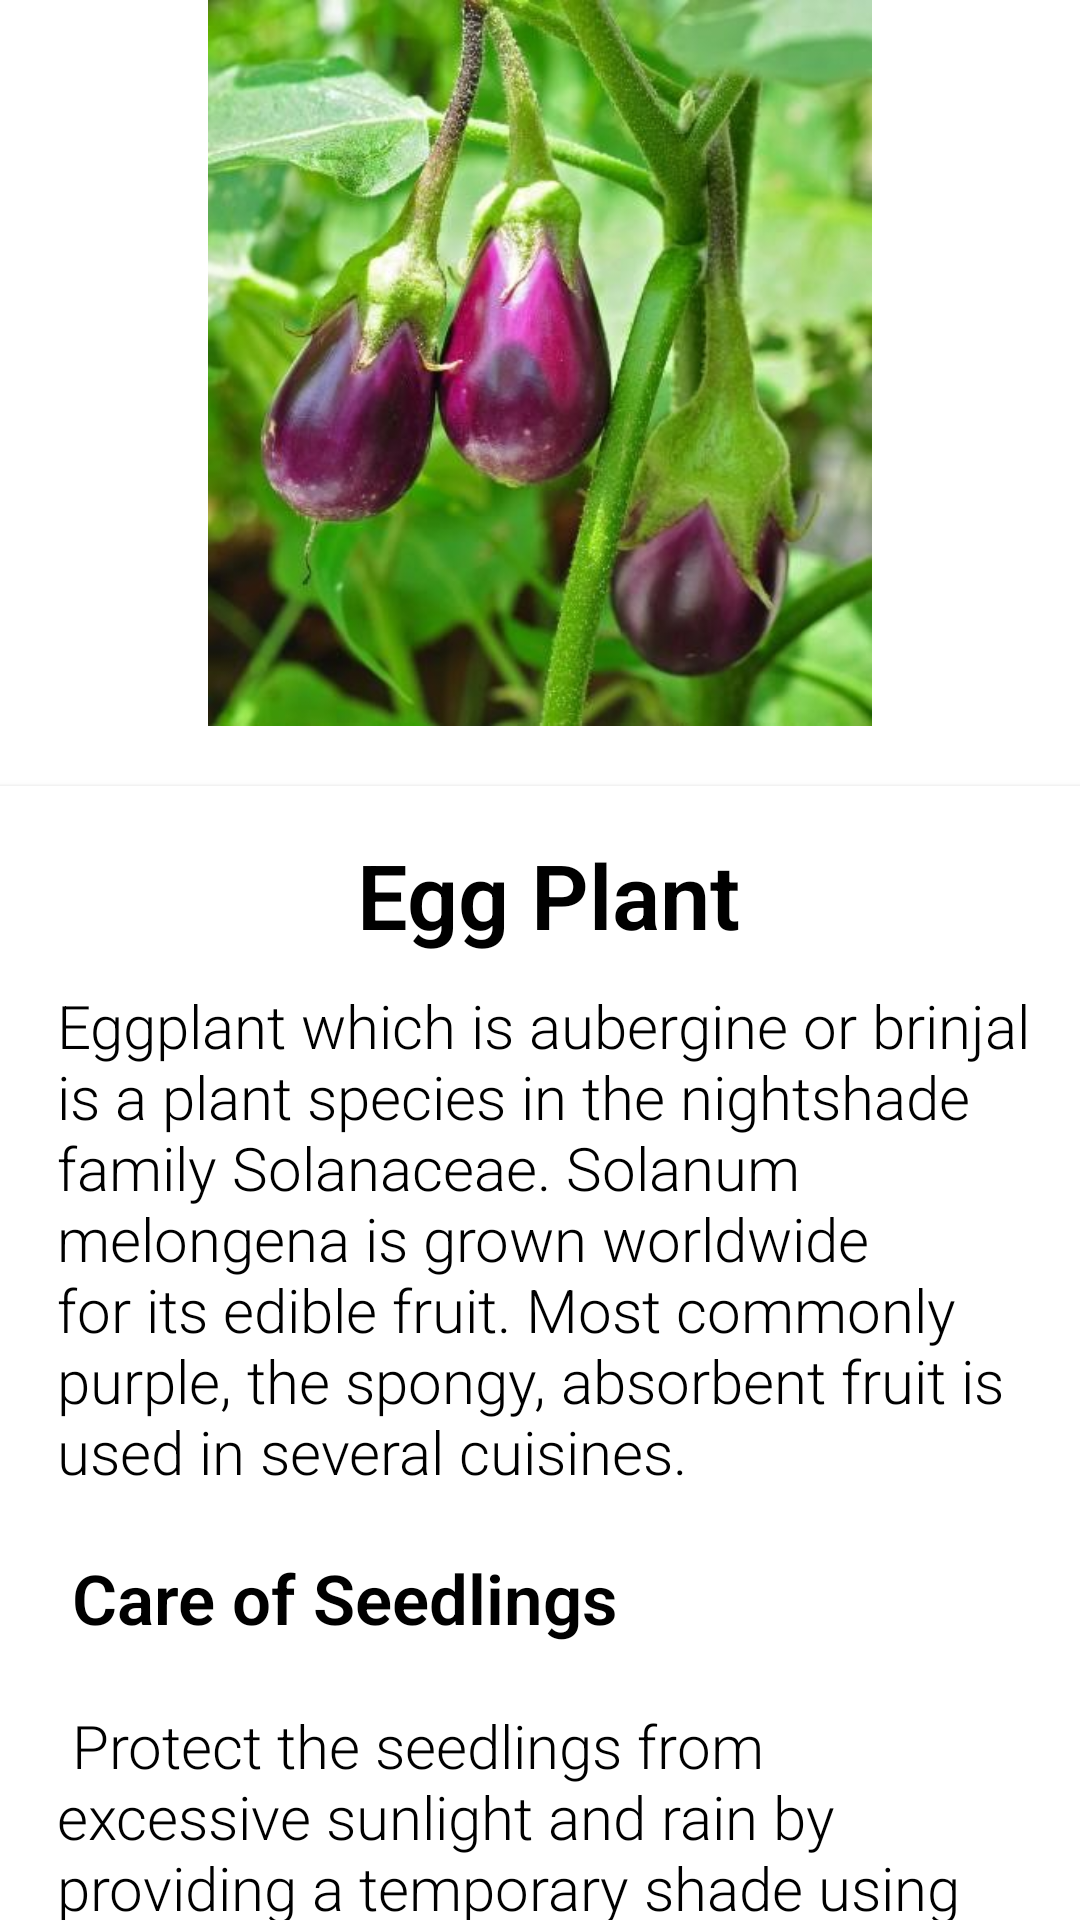

Write the Android layout XML for this screen, with the resource values it uses.
<!-- AndroidManifest.xml: application theme Theme.AgriHouse -->
<!-- res/layout/activity_eggplant.xml -->
<?xml version="1.0" encoding="utf-8"?>
<androidx.core.widget.NestedScrollView xmlns:android="http://schemas.android.com/apk/res/android"
    xmlns:app="http://schemas.android.com/apk/res-auto"
    xmlns:tools="http://schemas.android.com/tools"
    android:layout_width="match_parent"
    android:layout_height="match_parent"
    tools:context=".eggplant">

    <RelativeLayout
        android:layout_width="match_parent"
        android:layout_height="match_parent">

        <RelativeLayout
            android:id="@+id/layoutPicture"
            android:layout_width="match_parent"
            android:layout_height="242dp"
            android:layout_alignParentTop="true"
            android:layout_centerHorizontal="true"
            android:layout_marginTop="0dp">


            <ImageView
                android:id="@+id/imageView2"
                android:layout_width="match_parent"
                android:layout_height="match_parent"
                app:srcCompat="@drawable/eggplant" />
        </RelativeLayout>

        <androidx.cardview.widget.CardView
            android:id="@+id/layoutName"
            android:layout_marginTop="20dp"
            android:layout_below="@id/layoutPicture"
            android:layout_width="match_parent"
            android:layout_height="wrap_content"
            app:cardElevation="@dimen/cardview_default_elevation"
            app:cardCornerRadius="0dp">

            <LinearLayout
                android:layout_width="match_parent"
                android:layout_height="wrap_content"
                android:orientation="vertical"
                android:layout_margin="16dp">

                <TextView
                    android:text="Egg Plant"
                    android:layout_marginLeft="3dp"
                    android:layout_marginBottom="10dp"
                    android:textSize="30sp"
                    android:textStyle="bold"
                    android:textColor="@color/black"
                    android:layout_gravity="center"
                    android:fontFamily="sans-serif-light"
                    android:layout_width="wrap_content"
                    android:layout_height="wrap_content" />

                <TextView
                    android:text="@string/EGGPLANT"
                    android:layout_marginLeft="3dp"
                    android:layout_marginBottom="10dp"
                    android:textSize="20sp"
                    android:textColor="@color/black"
                    android:fontFamily="sans-serif-light"
                    android:layout_width="wrap_content"
                    android:layout_height="wrap_content" />

            </LinearLayout>
        </androidx.cardview.widget.CardView>


    </RelativeLayout>

</androidx.core.widget.NestedScrollView>
<!-- resources referenced by this layout -->
<resources>
  <color name="black">#FF000000</color>
  <!-- drawable eggplant: jpg bitmap (drawable-v24, 46336 bytes) -->
  <string name="EGGPLANT">
  
      Eggplant which is aubergine or brinjal is a plant species in the nightshade family Solanaceae. Solanum melongena is grown worldwide for its edible fruit. Most commonly purple, the spongy, absorbent fruit is used in several cuisines.\n\n
  
      <font size="23"><b>Care of Seedlings</b></font>\n\n
      Protect the seedlings from excessive sunlight and rain by providing a temporary shade using available indigenous materials such as plastic, cogon, talahib or coconut leaves. Construct the shade to 120 cm high on the east side and about 60 cm high on the west side.\n\n
      Water the seedlings preferably in the morning to minimize damping off. The amount of water to be applied should be just enough to keep the soil moist. Over watering favors damping-off and production of weak seedlings.\n\n
  
      <font size="23"><b>Fertilization</b></font>\n\n
      Apply 0.5 kg fully decomposed chicken manure or any commercial organic fertilizer and 0.4 kg ammonium phosphate (16-20-0) for every 10 linear meters of the planting furrows or ridges.\n\n
  
      <font size="23"><b>Harvesting</b></font>\n\n
      Starts 46 to 50 DAT, depending on the variety and intended use of the fruits. Harvest fruits that are still tender and young. Harvest early in the morning and protect the fruits from the sun, rain,and mechanical damage. Harvest all fruits from the plants to prolong the fruiting period of the crop.\n\n
      Harvesting is usually done two times a week. Use pruning sheer in harvesting to avoid damaging the plants. Remove damaged fruits from the harvest and sort according to market standards. Pack fruits in plastic bags. Prick the bags with a pin for ventilation. Allot two pricks per kilogram of packed fruits. For some varieties, the fruits can be stored up to five days under this condition.\n\n
  
  </string>
  <style name="Theme.AgriHouse" parent="Theme.MaterialComponents.DayNight.DarkActionBar">
          
          <item name="colorPrimary">#4CAF50</item>
          <item name="colorPrimaryVariant">#459C48</item>
          <item name="colorOnPrimary">@color/white</item>
          
          <item name="colorSecondary">@color/teal_200</item>
          <item name="colorSecondaryVariant">@color/teal_700</item>
          <item name="colorOnSecondary">@color/black</item>
          
          <item name="android:statusBarColor" tools:targetApi="l">?attr/colorPrimaryVariant</item>
          
      </style>
  <color name="white">#FFFFFFFF</color>
  <color name="teal_200">#FF03DAC5</color>
  <color name="teal_700">#FF018786</color>
</resources>
